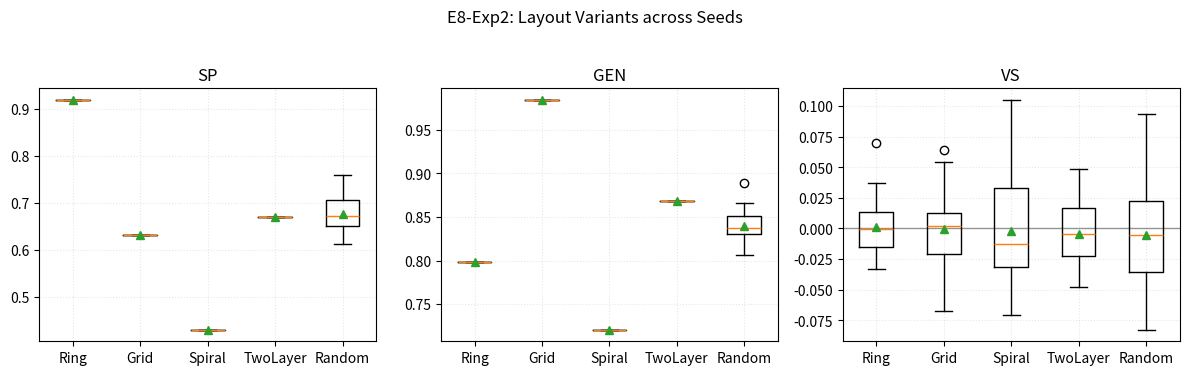

Python code for this plot:
# -*- coding: utf-8 -*-
IMPLEMENTED = True

import os, math
import numpy as np
import pandas as pd
import matplotlib.pyplot as plt
from scipy.spatial.distance import pdist
from scipy.stats import spearmanr

OUTDIR = "outputs/E8/exp2"
os.makedirs(OUTDIR, exist_ok=True)
N_NODES = 60
SEM_DIM = 8
N_CLUSTERS = 3
CLUSTER_STD = 0.6
N_SEEDS = 30

def generate_semantics(n_nodes, dim=8, n_clusters=3, cluster_std=0.6, seed=None):
    rng = np.random.default_rng(seed)
    centers = rng.normal(0, 1.0, size=(n_clusters, dim))
    labels = rng.integers(0, n_clusters, size=n_nodes)
    S = centers[labels] + rng.normal(0, cluster_std, size=(n_nodes, dim))
    return S, labels

def ring_positions(n_nodes, radius=1.0):
    theta = np.linspace(0, 2*np.pi, n_nodes, endpoint=False)
    x = radius * np.cos(theta)
    y = radius * np.sin(theta)
    return np.stack([x, y], axis=1)

def grid_positions(n_nodes, width=1.2):
    g = int(np.round(np.sqrt(n_nodes)))
    xs = np.linspace(-width, width, g)
    ys = np.linspace(-width, width, g)
    X, Y = np.meshgrid(xs, ys)
    P = np.stack([X.ravel(), Y.ravel()], axis=1)
    if len(P) >= n_nodes:
        return P[:n_nodes]
    else:
        pad = np.zeros((n_nodes-len(P),2))
        return np.vstack([P, pad])

def spiral_positions(n_nodes, a=0.05, b=0.20):
    theta = np.linspace(0, 4*np.pi, n_nodes)
    r = a + b*theta
    x = r*np.cos(theta)
    y = r*np.sin(theta)
    P = np.stack([x,y], axis=1)
    P = P / (np.max(np.linalg.norm(P, axis=1)) + 1e-12)
    return P

def twolayer_ring_positions(n_nodes, r1=1.0, r2=0.6):
    n1 = n_nodes//2
    n2 = n_nodes - n1
    th1 = np.linspace(0, 2*np.pi, n1, endpoint=False)
    th2 = np.linspace(0, 2*np.pi, n2, endpoint=False)
    P1 = np.stack([r1*np.cos(th1), r1*np.sin(th1)], axis=1)
    P2 = np.stack([r2*np.cos(th2), r2*np.sin(th2)], axis=1)
    return np.vstack([P1, P2])

def random_positions(n_nodes, seed):
    rng = np.random.default_rng(seed)
    return rng.uniform(-1.0, 1.0, size=(n_nodes, 2))

def path_order_by_angle(P):
    ctr = P.mean(axis=0)
    U = P - ctr
    ang = np.arctan2(U[:,1], U[:,0])
    return np.argsort(ang)

def sp_path_smoothness(P, order):
    D = pdist(P, metric='euclidean')
    mean_global = float(D.mean())
    Pord = P[order]
    dstep = np.linalg.norm(Pord[1:] - Pord[:-1], axis=1).mean()
    sp = 1.0 - (dstep / (mean_global + 1e-12))
    return float(np.clip(sp, 0.0, 1.0))

def gen_uniformity(P, bins=8):
    H, *_ = np.histogram2d(P[:,0], P[:,1], bins=bins, range=[[-1.2,1.2],[-1.2,1.2]])
    p = H.ravel().astype(float)
    p = p/(p.sum()+1e-12)
    nz = p[p>0]
    Hs = -np.sum(nz*np.log(nz+1e-12))
    Hmax = math.log(len(p))
    return float(Hs/(Hmax+1e-12))

def vs_spearman_semantic_spatial(S, P):
    d_sem = pdist(S, metric='euclidean')
    d_spa = pdist(P, metric='euclidean')
    rho, _ = spearmanr(d_sem, d_spa)
    return float(np.clip(rho, -1.0, 1.0))

layouts = {
    "Ring": ring_positions,
    "Grid": grid_positions,
    "Spiral": spiral_positions,
    "TwoLayer": twolayer_ring_positions,
    "Random": None,
}

rows = []
for seed in range(N_SEEDS):
    S,_ = generate_semantics(N_NODES, dim=SEM_DIM, n_clusters=N_CLUSTERS, cluster_std=CLUSTER_STD, seed=seed)
    for name, func in layouts.items():
        if name == "Random":
            P = random_positions(N_NODES, seed=seed+1000)
            order = path_order_by_angle(P)
        else:
            P = func(N_NODES)
            order = path_order_by_angle(P)
        SP = sp_path_smoothness(P, order)
        GEN = gen_uniformity(P)
        VS = vs_spearman_semantic_spatial(S, P)
        rows.append({"layout":name,"seed":seed,"SP":SP,"GEN":GEN,"VS":VS})

df = pd.DataFrame(rows)
print(df.groupby("layout")[["SP","GEN","VS"]].mean().round(3))
df.to_csv(f"{OUTDIR}/E8_exp2_metrics.csv", index=False)

fig, axes = plt.subplots(1,3, figsize=(12,3.6))
for j,metric in enumerate(["SP","GEN","VS"]):
    data = [df[df["layout"]==name][metric].values for name in layouts.keys()]
    axes[j].boxplot(data, labels=list(layouts.keys()), showmeans=True)
    axes[j].set_title(metric)
    if metric=="VS":
        axes[j].axhline(0, color="k", linewidth=1, alpha=0.4)
    axes[j].grid(alpha=0.3, linestyle=":")
fig.suptitle("E8-Exp2: Layout Variants across Seeds", y=1.03)
plt.tight_layout()
plt.savefig(f"{OUTDIR}/fig_E8_exp2_boxplots.png", dpi=200, bbox_inches="tight")
plt.show()
